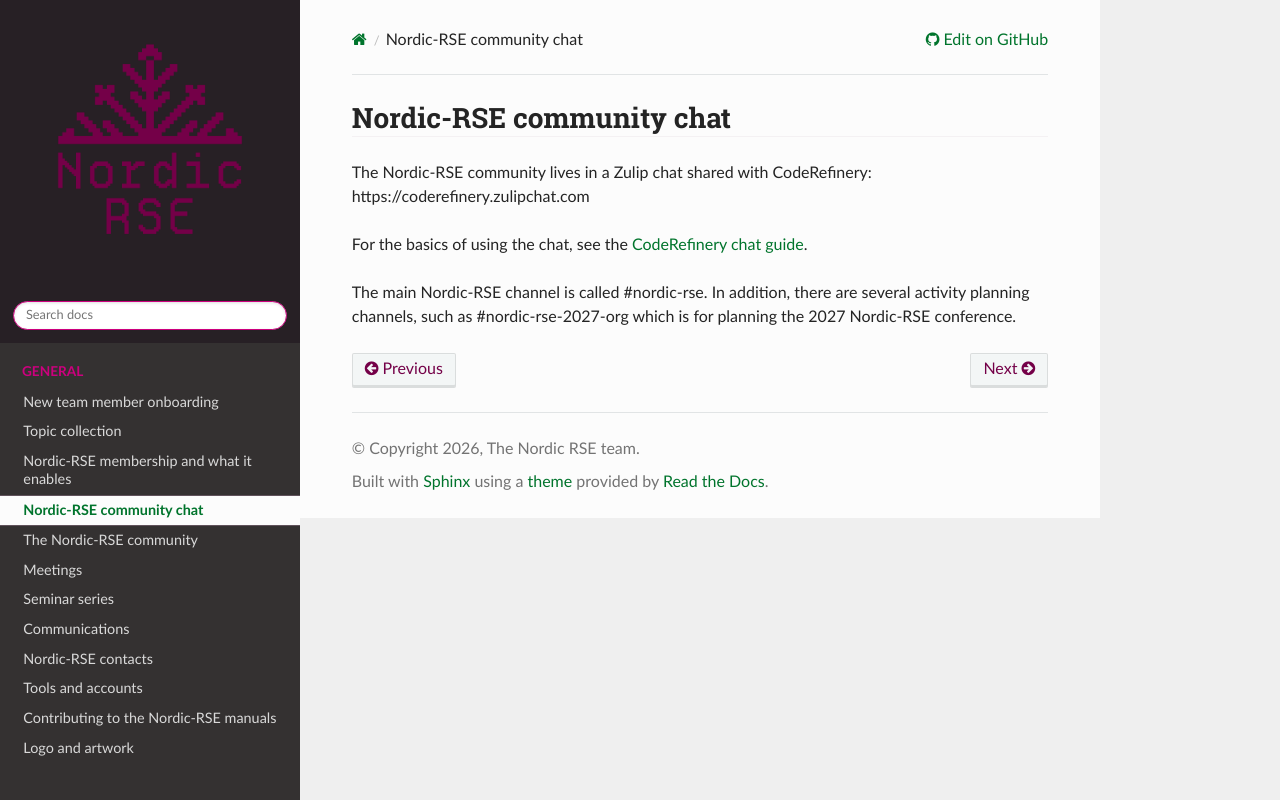

repository: nordic-rse/nrse-manuals · page: chat/index.html · generator: sphinx

# Nordic-RSE community chat

The Nordic-RSE community lives in a Zulip chat shared with CodeRefinery: https://coderefinery.zulipchat.com

For the basics of using the chat, see the [CodeRefinery chat guide](https://coderefinery.github.io/manuals/chat/).

The main Nordic-RSE channel is called #nordic-rse. In addition, there are several activity planning channels, such as #nordic-rse-2027-org which is for planning the 2027 Nordic-RSE conference.
